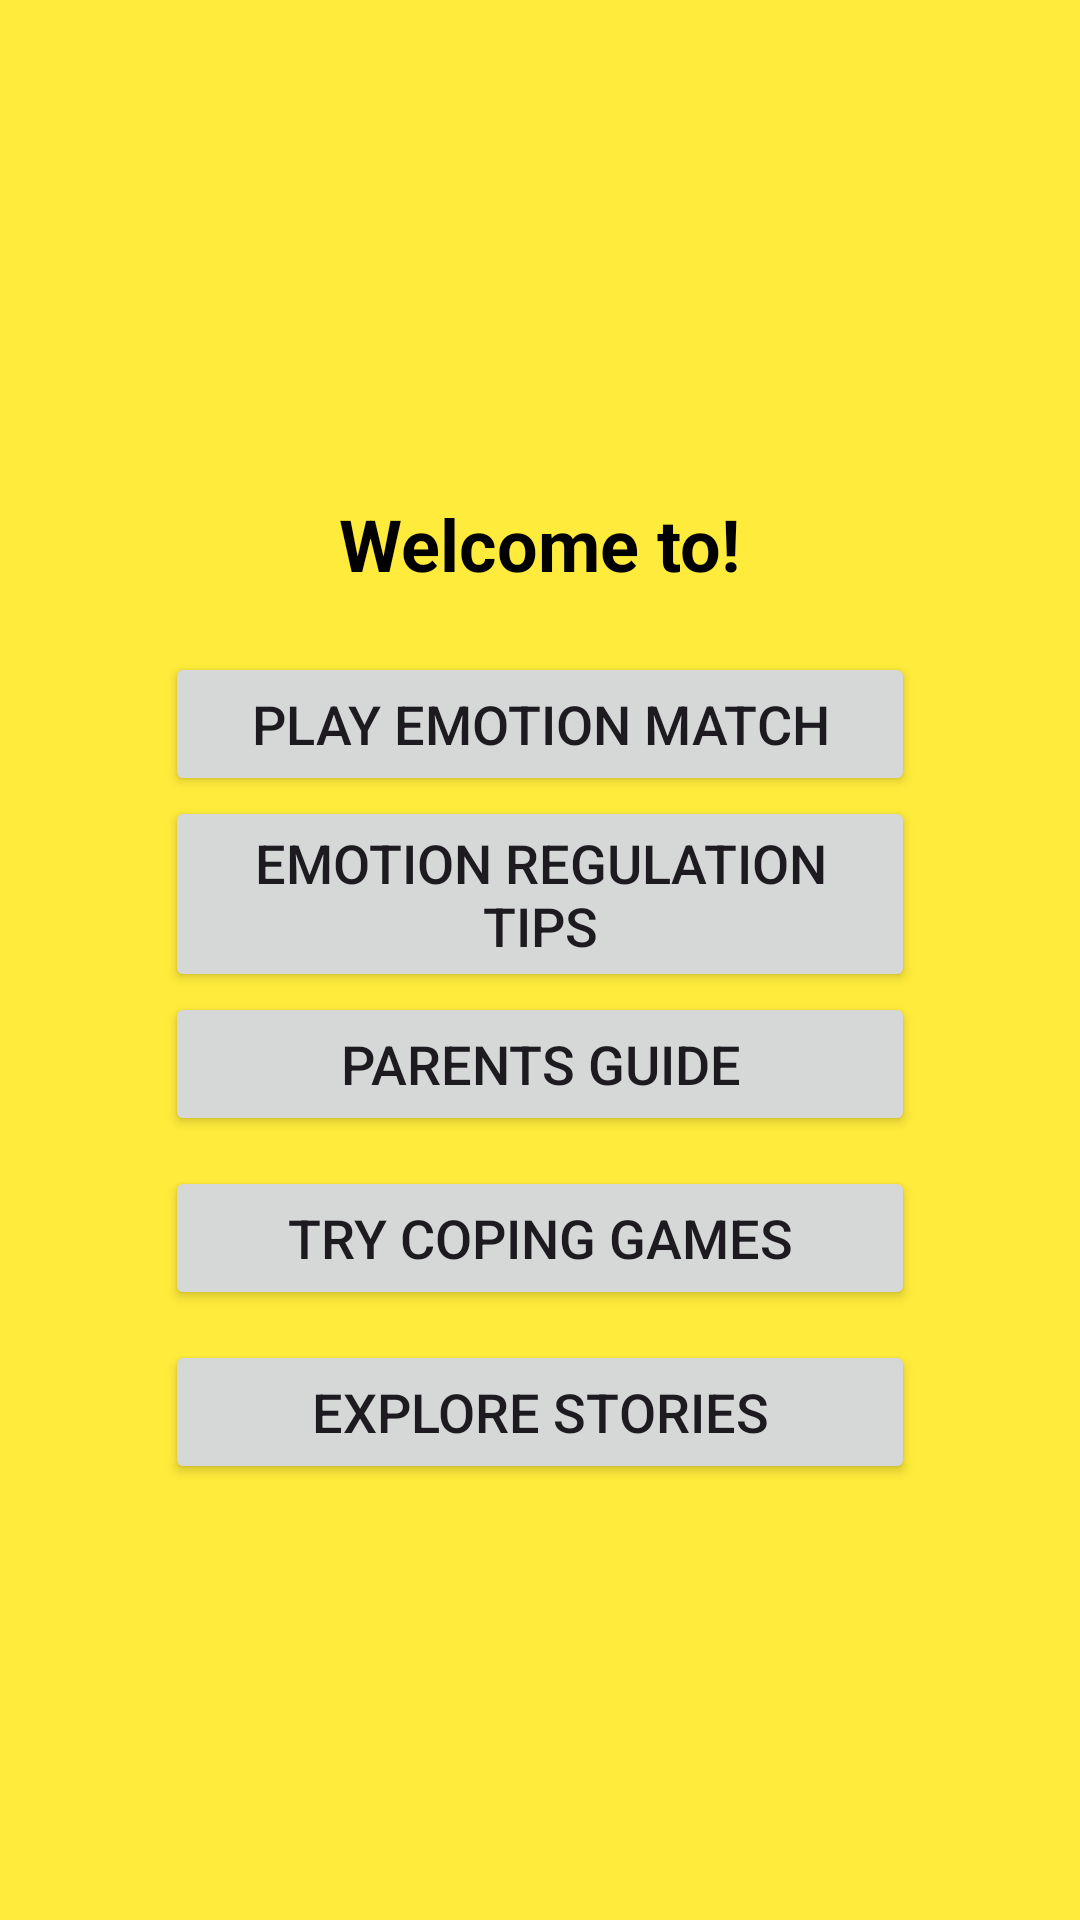

Layout XML and referenced resources for this Android screen:
<!-- AndroidManifest.xml: activity theme Theme.AppCompat.Light.NoActionBar -->
<!-- res/layout/activity_main.xml -->
<?xml version="1.0" encoding="utf-8"?>
<LinearLayout
    xmlns:android="http://schemas.android.com/apk/res/android"
    android:layout_width="match_parent"
    android:layout_height="match_parent"
    android:orientation="vertical"
    android:gravity="center"
    android:background="#FFEB3B">

    <TextView
        android:layout_width="wrap_content"
        android:layout_height="wrap_content"
        android:text="Welcome to!"
        android:textSize="24sp"
        android:textColor="#000"
        android:padding="20dp"
        android:textStyle="bold"/>

    <Button
        android:id="@+id/btnEmotionMatch"
        android:layout_width="250dp"
        android:layout_height="wrap_content"
        android:text="Play Emotion Match"
        android:textSize="18sp"/>

    <Button
        android:id="@+id/btnEmotionRegulation"
        android:layout_width="250dp"
        android:layout_height="wrap_content"
        android:text="Emotion Regulation Tips"
        android:textSize="18sp"/>

    <Button
        android:id="@+id/btnParentsGuide"
        android:layout_width="250dp"
        android:layout_height="wrap_content"
        android:text="Parents Guide"
        android:textSize="18sp"/>

    <Button
        android:id="@+id/btnCopingGames"
        android:layout_width="250dp"
        android:layout_height="wrap_content"
        android:text="Try Coping Games"
        android:textSize="18sp"
        android:layout_marginTop="10dp"/>

    <Button
        android:id="@+id/btnStoryMode"
        android:layout_width="250dp"
        android:layout_height="wrap_content"
        android:text="Explore Stories"
        android:textSize="18sp"
        android:layout_marginTop="10dp"/>

</LinearLayout>
<!-- resources referenced by this layout -->
<resources>
  <style name="Theme.AppCompat.Light.NoActionBar" parent="Base.Theme.AppCompat.Light.NoActionBar" />
  <style name="Base.Theme.AppCompat.Light.NoActionBar" parent="Theme.Material3.DayNight.NoActionBar">
          
          
      </style>
</resources>
